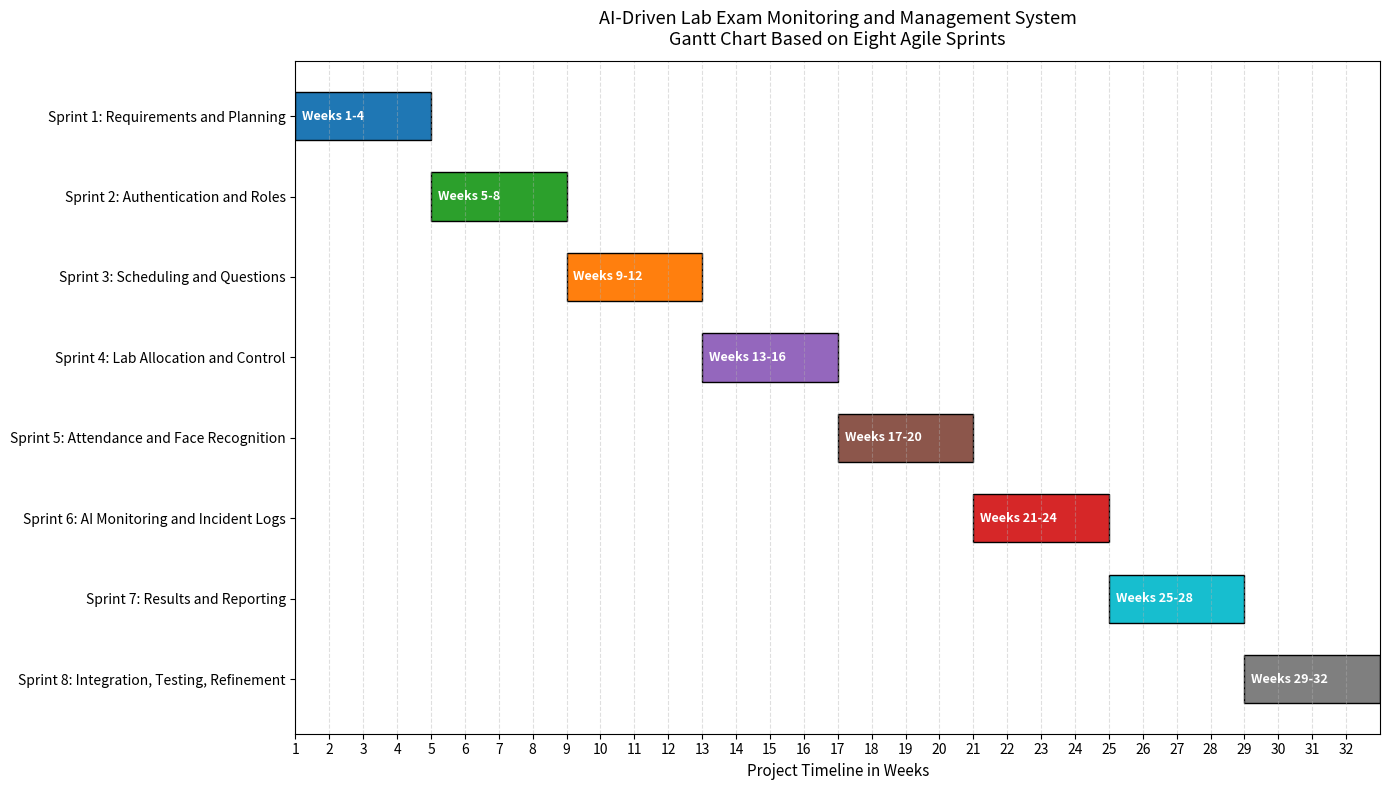

Source code (Python): (Note: this script raises an exception after producing the figure.)
import matplotlib.pyplot as plt

sprints = [
    ('Sprint 1: Requirements and Planning', 1, 4, '#1f77b4'),
    ('Sprint 2: Authentication and Roles', 5, 8, '#2ca02c'),
    ('Sprint 3: Scheduling and Questions', 9, 12, '#ff7f0e'),
    ('Sprint 4: Lab Allocation and Control', 13, 16, '#9467bd'),
    ('Sprint 5: Attendance and Face Recognition', 17, 20, '#8c564b'),
    ('Sprint 6: AI Monitoring and Incident Logs', 21, 24, '#d62728'),
    ('Sprint 7: Results and Reporting', 25, 28, '#17becf'),
    ('Sprint 8: Integration, Testing, Refinement', 29, 32, '#7f7f7f'),
]

fig, ax = plt.subplots(figsize=(14, 8))
for i, (label, start, end, color) in enumerate(sprints):
    ax.barh(i, end - start + 1, left=start, height=0.6, color=color, edgecolor='black')
    ax.text(start + 0.2, i, f'Weeks {start}-{end}', va='center', ha='left', fontsize=9, color='white', fontweight='bold')

ax.set_yticks(range(len(sprints)))
ax.set_yticklabels([s[0] for s in sprints], fontsize=10)
ax.invert_yaxis()
ax.set_xticks(range(1, 33))
ax.set_xlim(1, 33)
ax.set_xlabel('Project Timeline in Weeks', fontsize=11)
ax.set_title('AI-Driven Lab Exam Monitoring and Management System\nGantt Chart Based on Eight Agile Sprints', fontsize=13, pad=12)
ax.grid(axis='x', linestyle='--', alpha=0.4)
plt.tight_layout()
plt.savefig('/home/ubuntu/fyp_edit_work_2/Figures/gantt_chart.png', dpi=300, bbox_inches='tight')
plt.savefig('/home/ubuntu/fyp_edit_work_2/Fig/gantt_chart.png', dpi=300, bbox_inches='tight')
